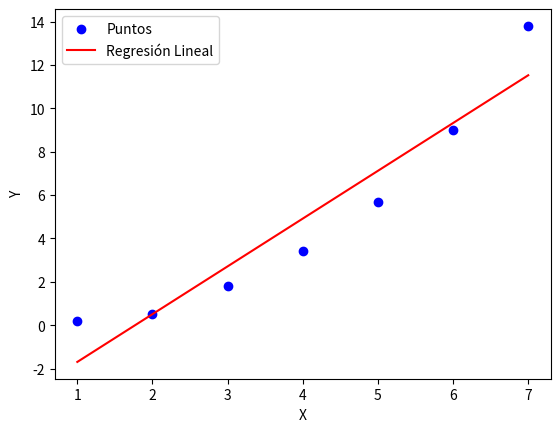

Write the Python code that produced this figure.
import matplotlib.pyplot as plt
import numpy as np
import math

x = np.array([1, 2, 3, 4, 5, 6, 7])
y = np.array([0.2, 0.5, 1.8, 3.4, 5.7, 9, 13.8])

zx = 0
zy = 0
xy = []
zxy = 0
x2 = []
zx2 = 0
st=[]

for i in range(len(x)):
    zx += x[i]
    zy += y[i]
    xy.append(x[i] * y[i])
    x2.append(x[i] * x[i])

for i in xy:
    zxy += i

for i in x2:
    zx2 += i


n = len(x)
px = zx / n
py = zy / n

zxy8 = n * zxy
zxzy = zx * zy
zx28 = n * zx2
zxc = zx * zx


a1 = (zxy8 - zxzy) / (zx28 - zxc)
a0 = py - (a1 * px)

for i in y:
    st.append((i - py) ** 2)

st_total = sum(st)

sr = sum((y[i] - a0 - a1 * x[i]) ** 2 for i in range(len(x)))

sy=math.sqrt(st_total/6)

sysx=math.sqrt(sr/5)

r2=(st_total-sr)/st_total

r=math.sqrt(r2)*100

print("El valor de a1 es:", a1, "\nEl valor de a0 es:", a0,"\nLa desviación estandar es de:", sy,"\nEl error estándar de la estimación es de:",sysx,"\nY el coeficinte de correlacion es de:",r)


x_line = np.linspace(min(x), max (x), 100)
y_line = a1 * x_line + a0

plt.scatter(x, y, label='Puntos', color='blue')
plt.plot(x_line, y_line, label='Regresión Lineal', color='red')

plt.xlabel('X')
plt.ylabel('Y')
plt.legend()

plt.show()
